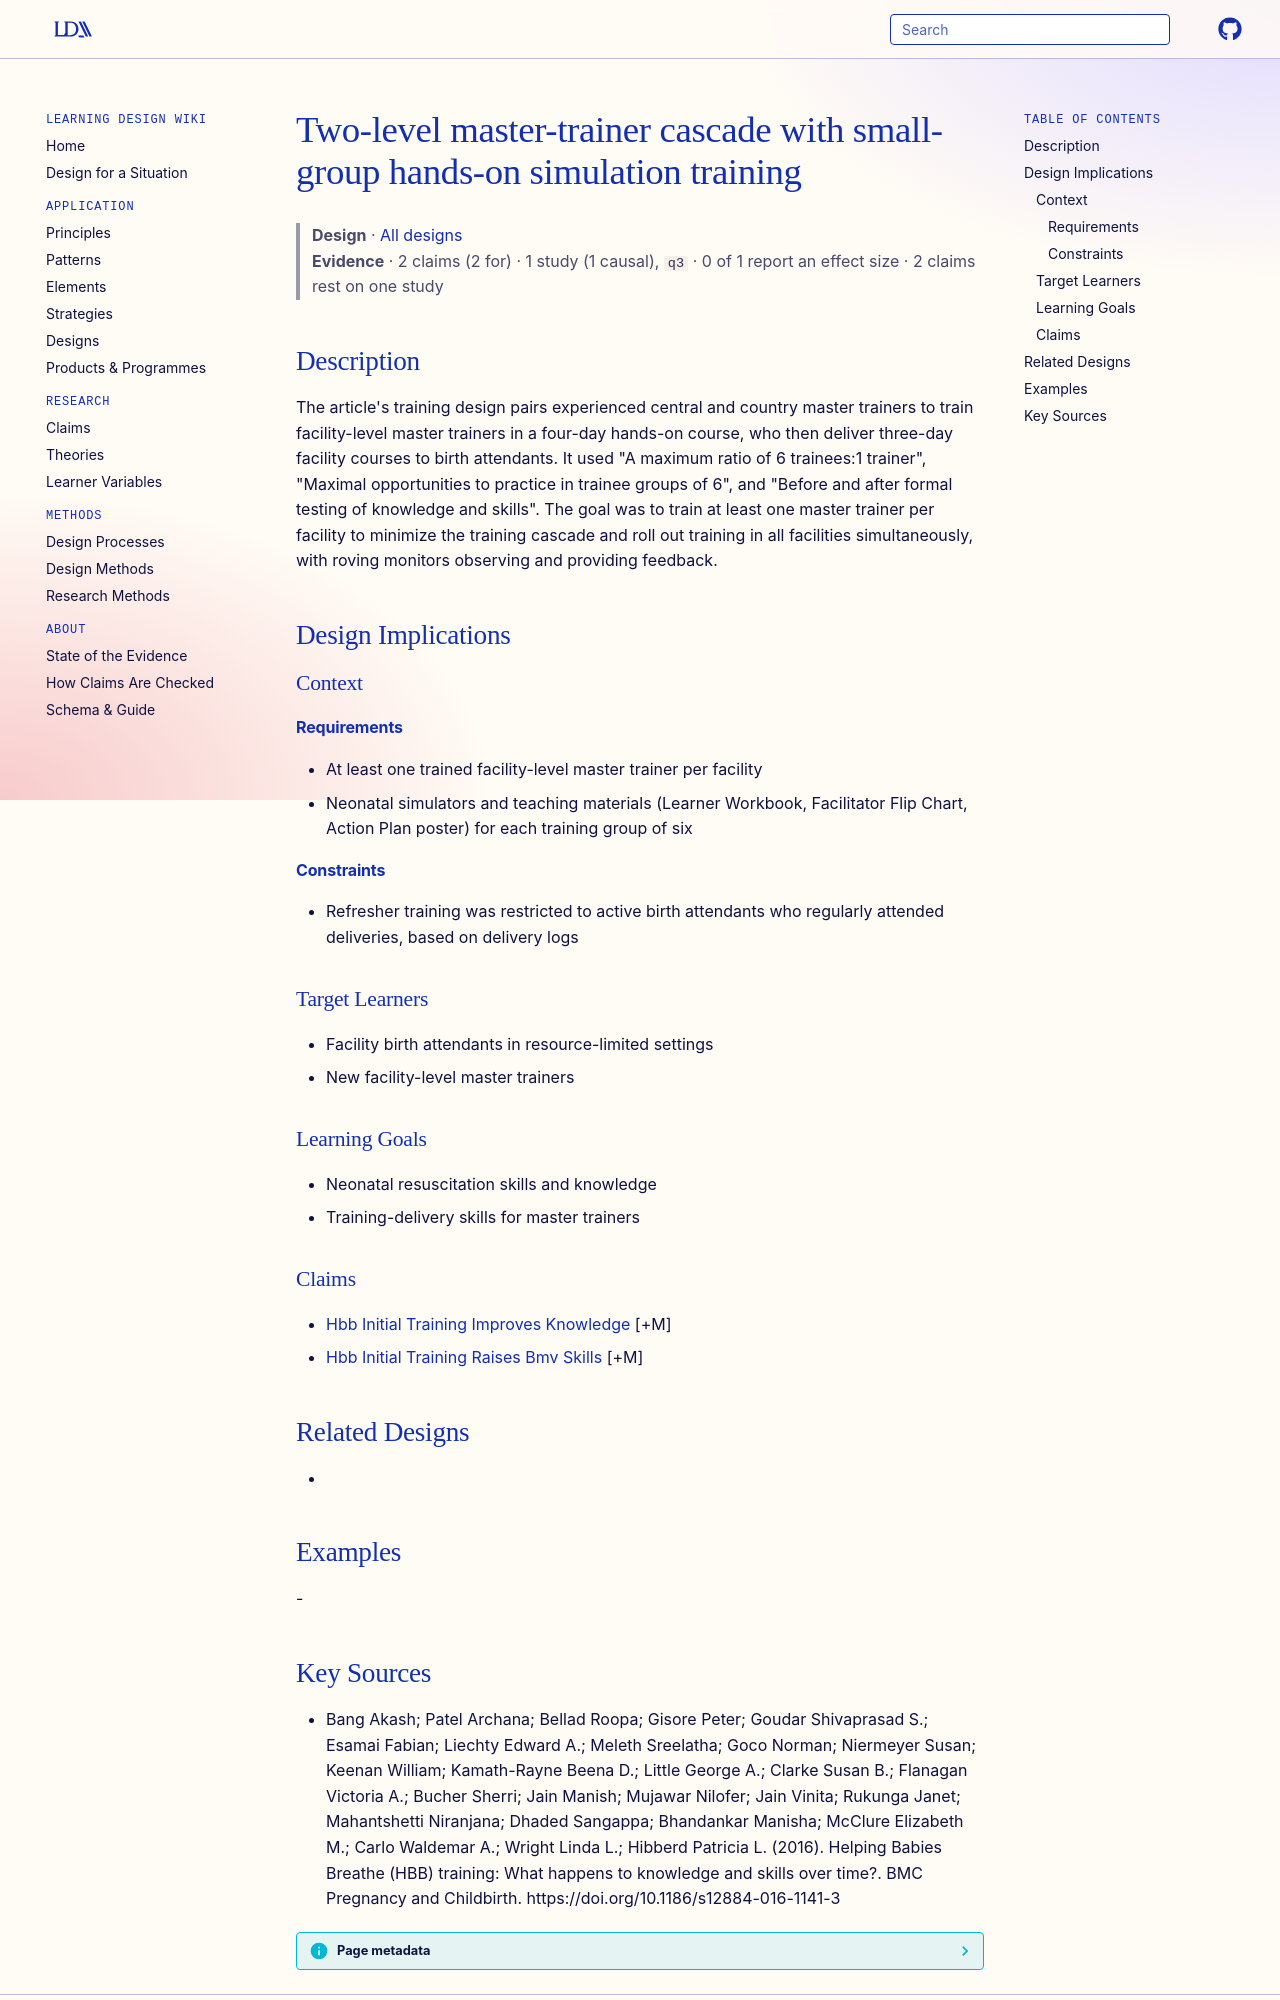

repository: Learning-Design-Alliance/learning-wiki · page: designs/hbb-two-level-trainer-cascade-pattern/index.html · generator: mkdocs

---
type: design
id: hbb-two-level-trainer-cascade-pattern
title: Two-level master-trainer cascade with small-group hands-on simulation training
description: "The article's training design pairs experienced central and country master trainers to train facility-level master trainers in a four-day hands-on course, who then deliver three-day facility courses to birth attendants."
status: review
generated:
  by: "process:settle-candidates"
  at: 2026-11-09
sources:
  - id: bang-akash-patel-archana-bellad-roopa-gisore-peter-goudar-shivaprasad-s-esamai-fabian-liechty-edward-a-meleth-sreelatha-goco-norman-niermeyer-susan-keenan-william-kamath-rayne-beena-d-little-george-a-clarke-susan-b-flanagan-victoria-a-bucher-sherri-jain-manish-mujawar-nilofer-jain-vinita-rukunga-janet-mahantshetti-niranjana-dhaded-sangappa-bhandankar-manisha-mcclure-elizabeth-m-carlo-waldemar-a-wright-linda-l-hibberd-patricia-l-2016
    resource: "https://doi.org/10.1186/s12884-016-1141-3"
    title: "Bang Akash; Patel Archana; Bellad Roopa; Gisore Peter; Goudar Shivaprasad S.; Esamai Fabian; Liechty Edward A.; Meleth Sreelatha; Goco Norman; Niermeyer Susan; Keenan William; Kamath-Rayne Beena D.; Little George A.; Clarke Susan B.; Flanagan Victoria A.; Bucher Sherri; Jain Manish; Mujawar Nilofer; Jain Vinita; Rukunga Janet; Mahantshetti Niranjana; Dhaded Sangappa; Bhandankar Manisha; McClure Elizabeth M.; Carlo Waldemar A.; Wright Linda L.; Hibberd Patricia L. (2016). Helping Babies Breathe (HBB) training: What happens to knowledge and skills over time?. BMC Pregnancy and Childbirth. https://doi.org/10.1186/s12884-016-1141-3"
    author: Bang Akash; Patel Archana; Bellad Roopa; Gisore Peter; Goudar Shivaprasad S.; Esamai Fabian; Liechty Edward A.; Meleth Sreelatha; Goco Norman; Niermeyer Susan; Keenan William; Kamath-Rayne Beena D.; Little George A.; Clarke Susan B.; Flanagan Victoria A.; Bucher Sherri; Jain Manish; Mujawar Nilofer; Jain Vinita; Rukunga Janet; Mahantshetti Niranjana; Dhaded Sangappa; Bhandankar Manisha; McClure Elizabeth M.; Carlo Waldemar A.; Wright Linda L.; Hibberd Patricia L
---

# Two-level master-trainer cascade with small-group hands-on simulation training

> **Design** · [All designs](index.md)
> **Evidence** · 2 claims (2 for) · 1 study (1 causal), `q3` · 0 of 1 report an effect size · 2 claims rest on one study

## Description
The article's training design pairs experienced central and country master trainers to train facility-level master trainers in a four-day hands-on course, who then deliver three-day facility courses to birth attendants. It used "A maximum ratio of 6 trainees:1 trainer", "Maximal opportunities to practice in trainee groups of 6", and "Before and after formal testing of knowledge and skills". The goal was to train at least one master trainer per facility to minimize the training cascade and roll out training in all facilities simultaneously, with roving monitors observing and providing feedback.

## Design Implications

### Context
#### Requirements
- At least one trained facility-level master trainer per facility
- Neonatal simulators and teaching materials (Learner Workbook, Facilitator Flip Chart, Action Plan poster) for each training group of six
#### Constraints
- Refresher training was restricted to active birth attendants who regularly attended deliveries, based on delivery logs

### Target Learners
- Facility birth attendants in resource-limited settings
- New facility-level master trainers

### Learning Goals
- Neonatal resuscitation skills and knowledge
- Training-delivery skills for master trainers

### Claims
- [Hbb Initial Training Improves Knowledge](../claims/hbb-initial-training-improves-knowledge.md) [+M]
- [Hbb Initial Training Raises Bmv Skills](../claims/hbb-initial-training-raises-bmv-skills.md) [+M]

## Related Designs
- 

## Examples
-
